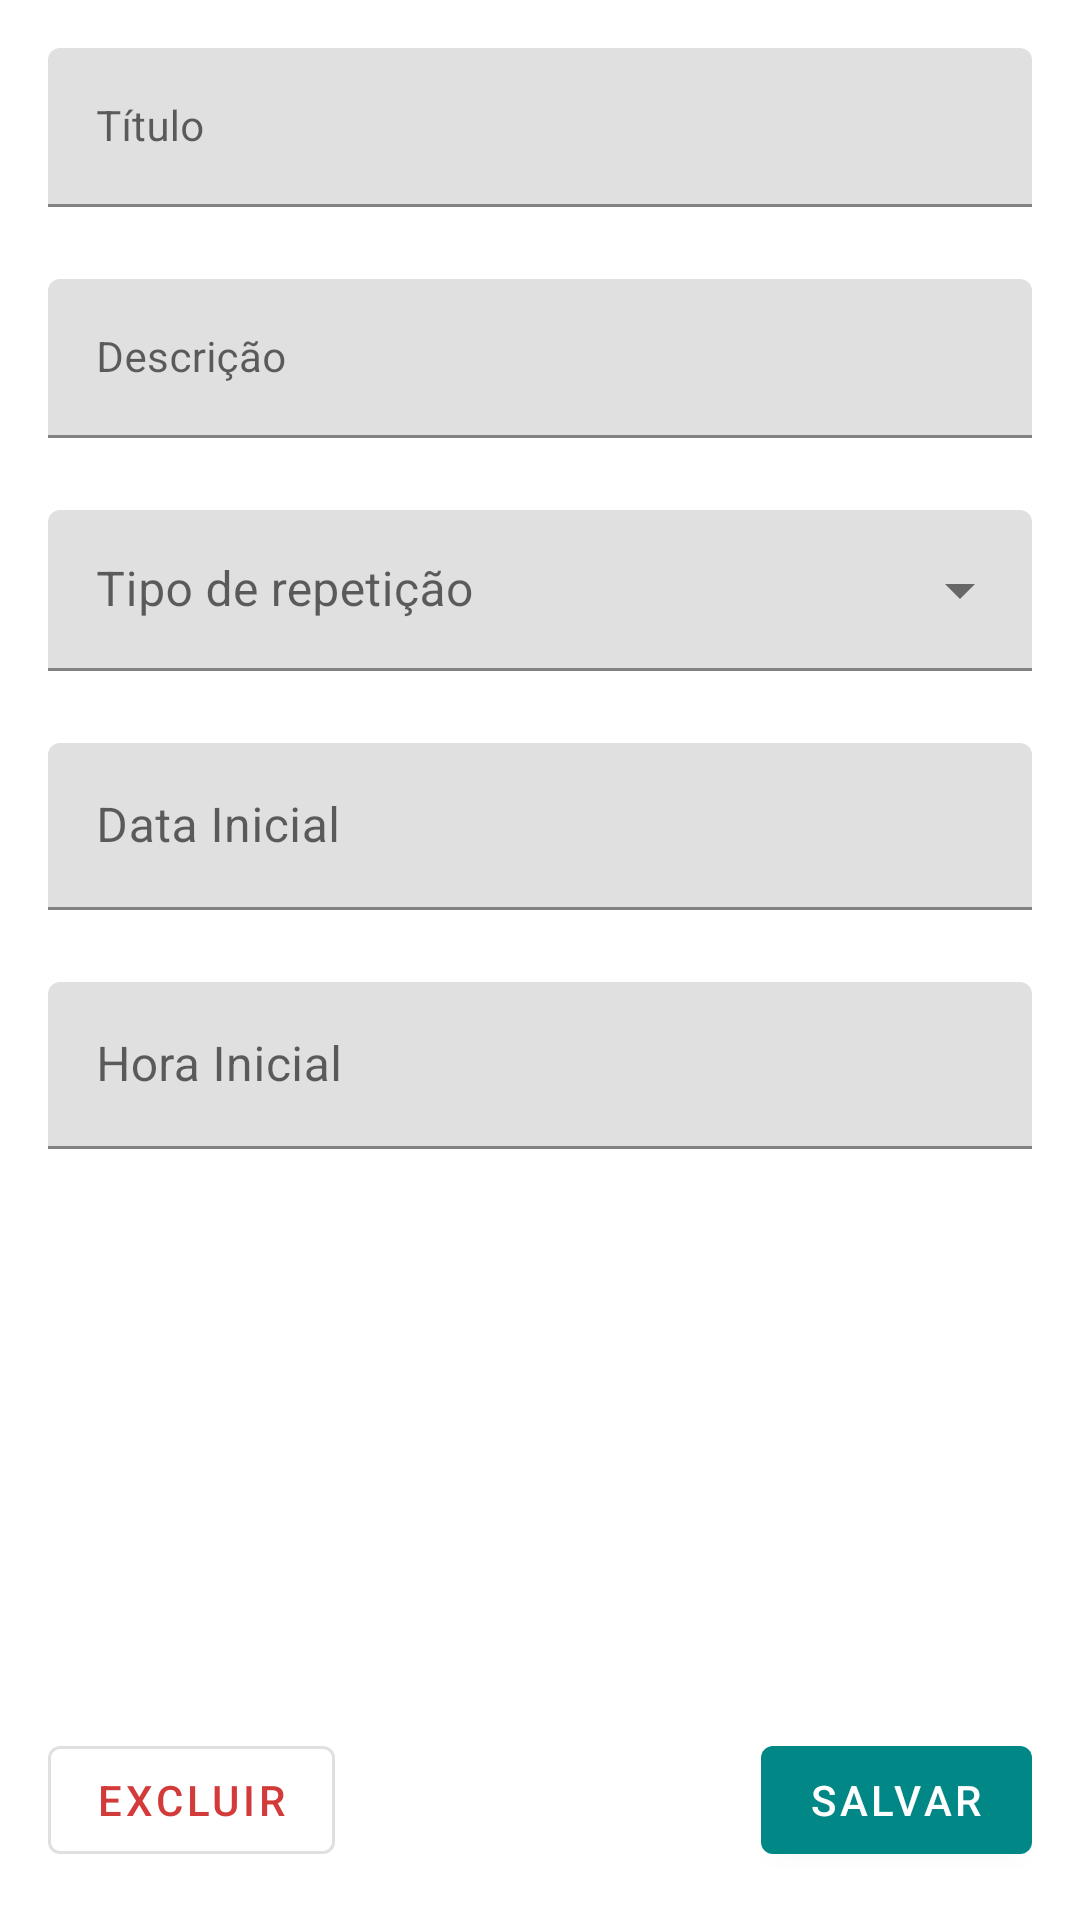

Here is an Android app screen rendered from its layout file. Give the layout XML and the strings, colors and styles it references.
<!-- AndroidManifest.xml: application theme Theme.TodoApp -->
<!-- res/layout/activity_task_details.xml -->
<?xml version="1.0" encoding="utf-8"?>
<androidx.coordinatorlayout.widget.CoordinatorLayout xmlns:android="http://schemas.android.com/apk/res/android"
    xmlns:app="http://schemas.android.com/apk/res-auto"
    xmlns:tools="http://schemas.android.com/tools"
    android:layout_width="match_parent"
    android:layout_height="match_parent"
    tools:context=".view.taskdetails.TaskDetailsActivity">

    <androidx.constraintlayout.widget.ConstraintLayout
        android:layout_width="match_parent"
        android:layout_height="match_parent"
        android:padding="16dp">

        <com.google.android.material.textfield.TextInputLayout
            android:id="@+id/title_label"
            android:layout_width="match_parent"
            android:layout_height="wrap_content"
            android:hint="@string/title"
            app:layout_constraintEnd_toEndOf="parent"
            app:layout_constraintStart_toStartOf="parent"
            app:layout_constraintTop_toTopOf="parent">

            <com.google.android.material.textfield.TextInputEditText
                android:id="@+id/title"
                android:layout_width="match_parent"
                android:layout_height="wrap_content"
                android:textSize="14sp"
                tools:text="Beber água" />
        </com.google.android.material.textfield.TextInputLayout>


        <com.google.android.material.textfield.TextInputLayout
            android:id="@+id/description_label"
            android:layout_width="match_parent"
            android:layout_height="wrap_content"
            android:layout_marginTop="24dp"
            android:hint="@string/description"
            app:layout_constraintEnd_toEndOf="parent"
            app:layout_constraintStart_toStartOf="parent"
            app:layout_constraintTop_toBottomOf="@+id/title_label">

            <com.google.android.material.textfield.TextInputEditText
                android:id="@+id/description"
                android:layout_width="match_parent"
                android:layout_height="wrap_content"
                android:textSize="14sp"
                tools:text="Bebe água seu bobao" />
        </com.google.android.material.textfield.TextInputLayout>


        <com.google.android.material.textfield.TextInputLayout
            android:id="@+id/repeat"
            style="@style/Widget.MaterialComponents.TextInputLayout.FilledBox.Dense.ExposedDropdownMenu"
            android:layout_width="match_parent"
            android:layout_height="wrap_content"
            android:layout_marginTop="24dp"
            android:hint="@string/repeat"
            app:layout_constraintStart_toStartOf="parent"
            app:layout_constraintTop_toBottomOf="@+id/description_label">

            <AutoCompleteTextView
                android:id="@+id/repeat_type"
                android:layout_width="match_parent"
                android:layout_height="wrap_content"
                android:inputType="none" />
        </com.google.android.material.textfield.TextInputLayout>

        <com.google.android.material.textfield.TextInputLayout
            android:id="@+id/interval_label"
            android:layout_width="match_parent"
            android:layout_height="wrap_content"
            android:layout_marginTop="24dp"
            android:hint="@string/interval"
            android:visibility="gone"
            app:layout_constraintStart_toStartOf="parent"
            app:layout_constraintTop_toBottomOf="@+id/repeat"
            tools:visibility="visible">

            <com.google.android.material.textfield.TextInputEditText
                android:id="@+id/interval"
                android:layout_width="match_parent"
                android:layout_height="wrap_content"
                android:inputType="number" />

        </com.google.android.material.textfield.TextInputLayout>

        <com.google.android.material.textfield.TextInputLayout
            android:id="@+id/date_label"
            android:layout_width="match_parent"
            android:layout_height="wrap_content"
            android:layout_marginTop="24dp"
            android:hint="@string/initial_date"
            app:endIconDrawable="@drawable/ic_date"
            app:endIconMode="custom"
            app:layout_constraintStart_toStartOf="parent"
            app:layout_constraintTop_toBottomOf="@+id/interval_label">

            <com.google.android.material.textfield.TextInputEditText
                android:id="@+id/date"
                android:layout_width="match_parent"
                android:layout_height="wrap_content"
                android:focusable="false"
                android:inputType="none" />
        </com.google.android.material.textfield.TextInputLayout>


        <com.google.android.material.textfield.TextInputLayout
            android:id="@+id/time_label"
            android:layout_width="match_parent"
            android:layout_height="wrap_content"
            android:layout_marginTop="24dp"
            android:hint="@string/initial_time"
            app:endIconDrawable="@drawable/ic_time"
            app:endIconMode="custom"
            app:layout_constraintStart_toStartOf="parent"
            app:layout_constraintTop_toBottomOf="@+id/date_label">

            <com.google.android.material.textfield.TextInputEditText
                android:id="@+id/time"
                android:layout_width="match_parent"
                android:layout_height="wrap_content"
                android:focusable="false"
                android:inputType="none" />
        </com.google.android.material.textfield.TextInputLayout>

        <Button
            android:id="@+id/button_save"
            android:layout_width="wrap_content"
            android:layout_height="wrap_content"
            android:text="@string/save"
            app:layout_constraintBottom_toBottomOf="parent"
            app:layout_constraintEnd_toEndOf="parent" />

        <Button
            android:id="@+id/button_delete"
            style="@style/Theme.TodoApp.DeleteButton"
            android:layout_width="wrap_content"
            android:layout_height="wrap_content"
            android:text="@string/delete"
            app:layout_constraintBottom_toBottomOf="parent"
            app:layout_constraintStart_toStartOf="parent" />
    </androidx.constraintlayout.widget.ConstraintLayout>

</androidx.coordinatorlayout.widget.CoordinatorLayout>
<!-- resources referenced by this layout -->
<resources>
  <string name="delete">Excluir</string>
  <string name="description">Descrição</string>
  <string name="initial_date">Data Inicial</string>
  <string name="initial_time">Hora Inicial</string>
  <string name="interval">Intervalo</string>
  <string name="repeat">Tipo de repetição</string>
  <string name="save">Salvar</string>
  <string name="title">Título</string>
  <style name="Theme.TodoApp.DeleteButton" parent="Widget.MaterialComponents.Button.OutlinedButton">
          <item name="android:textColor">@color/red</item>
      </style>
  <style name="Theme.TodoApp" parent="Theme.MaterialComponents.DayNight.DarkActionBar">
          
          <item name="colorPrimary">@color/teal_700</item>
          <item name="colorPrimaryVariant">@color/teal_200</item>
          <item name="colorOnPrimary">@color/white</item>
          
          <item name="colorSecondary">@color/teal_200</item>
          <item name="colorSecondaryVariant">@color/teal_700</item>
          <item name="colorOnSecondary">@color/white</item>
          
          <item name="android:statusBarColor" tools:targetApi="l">?attr/colorPrimary</item>
          
      </style>
  <color name="red">#D33A3A</color>
  <color name="teal_700">#FF018786</color>
  <color name="teal_200">#FF03DAC5</color>
  <color name="white">#FFFFFFFF</color>
</resources>
